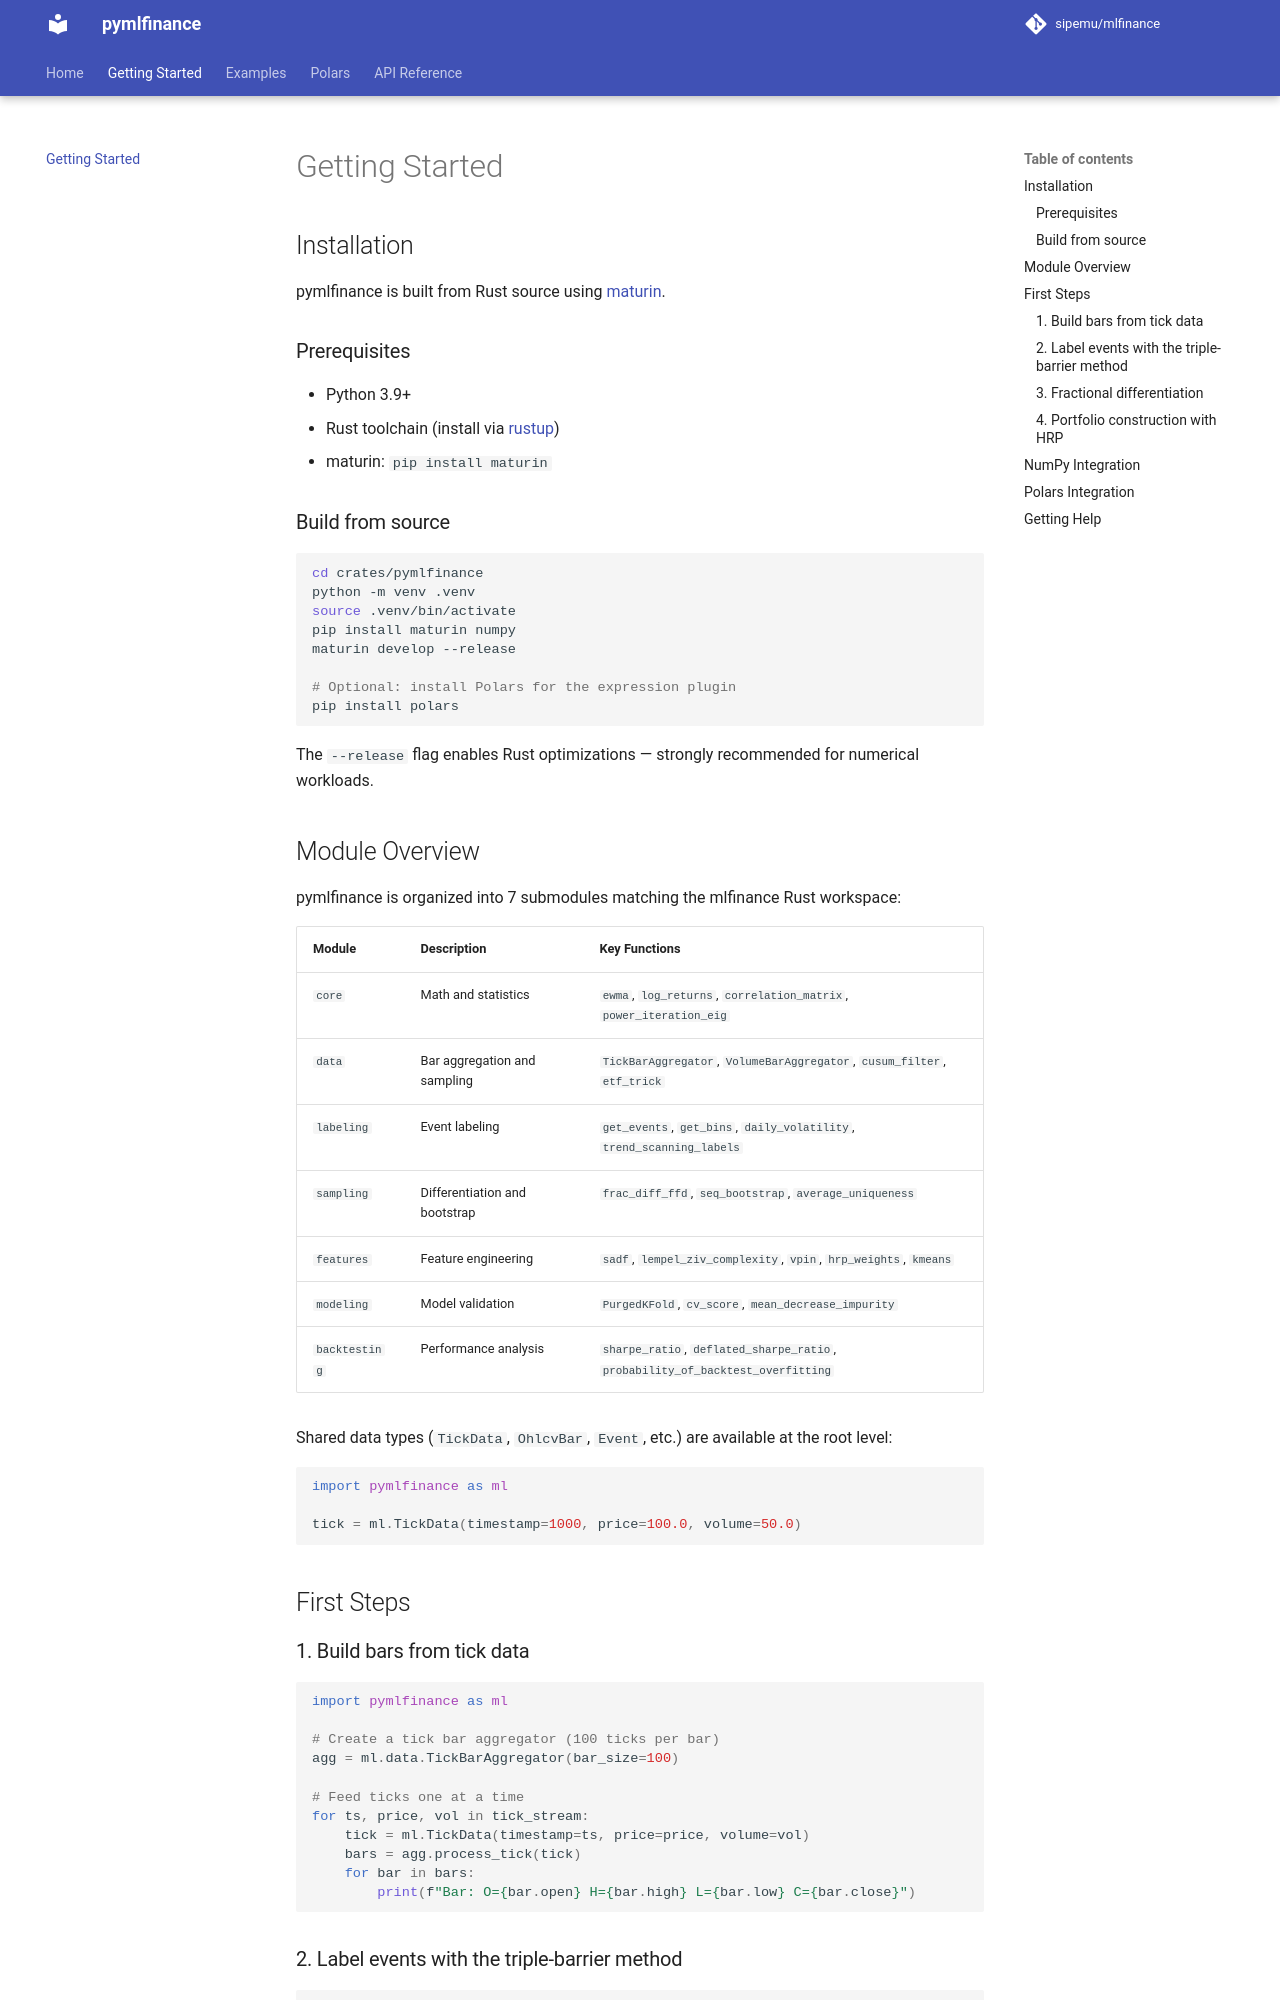

repository: sipemu/mlfinance · page: getting-started/index.html · generator: mkdocs

# Getting Started

## Installation

pymlfinance is built from Rust source using [maturin](https://www.maturin.rs/).

### Prerequisites

- Python 3.9+
- Rust toolchain (install via [rustup](https://rustup.rs/))
- maturin: `pip install maturin`

### Build from source

```bash
cd crates/pymlfinance
python -m venv .venv
source .venv/bin/activate
pip install maturin numpy
maturin develop --release

# Optional: install Polars for the expression plugin
pip install polars
```

The `--release` flag enables Rust optimizations — strongly recommended for numerical workloads.

## Module Overview

pymlfinance is organized into 7 submodules matching the mlfinance Rust workspace:

| Module | Description | Key Functions |
|--------|-------------|---------------|
| `core` | Math and statistics | `ewma`, `log_returns`, `correlation_matrix`, `power_iteration_eig` |
| `data` | Bar aggregation and sampling | `TickBarAggregator`, `VolumeBarAggregator`, `cusum_filter`, `etf_trick` |
| `labeling` | Event labeling | `get_events`, `get_bins`, `daily_volatility`, `trend_scanning_labels` |
| `sampling` | Differentiation and bootstrap | `frac_diff_ffd`, `seq_bootstrap`, `average_uniqueness` |
| `features` | Feature engineering | `sadf`, `lempel_ziv_complexity`, `vpin`, `hrp_weights`, `kmeans` |
| `modeling` | Model validation | `PurgedKFold`, `cv_score`, `mean_decrease_impurity` |
| `backtesting` | Performance analysis | `sharpe_ratio`, `deflated_sharpe_ratio`, `probability_of_backtest_overfitting` |

Shared data types (`TickData`, `OhlcvBar`, `Event`, etc.) are available at the root level:

```python
import pymlfinance as ml

tick = ml.TickData(timestamp=1000, price=100.0, volume=50.0)
```

## First Steps

### 1. Build bars from tick data

```python
import pymlfinance as ml

# Create a tick bar aggregator (100 ticks per bar)
agg = ml.data.TickBarAggregator(bar_size=100)

# Feed ticks one at a time
for ts, price, vol in tick_stream:
    tick = ml.TickData(timestamp=ts, price=price, volume=vol)
    bars = agg.process_tick(tick)
    for bar in bars:
        print(f"Bar: O={bar.open} H={bar.high} L={bar.low} C={bar.close}")
```
